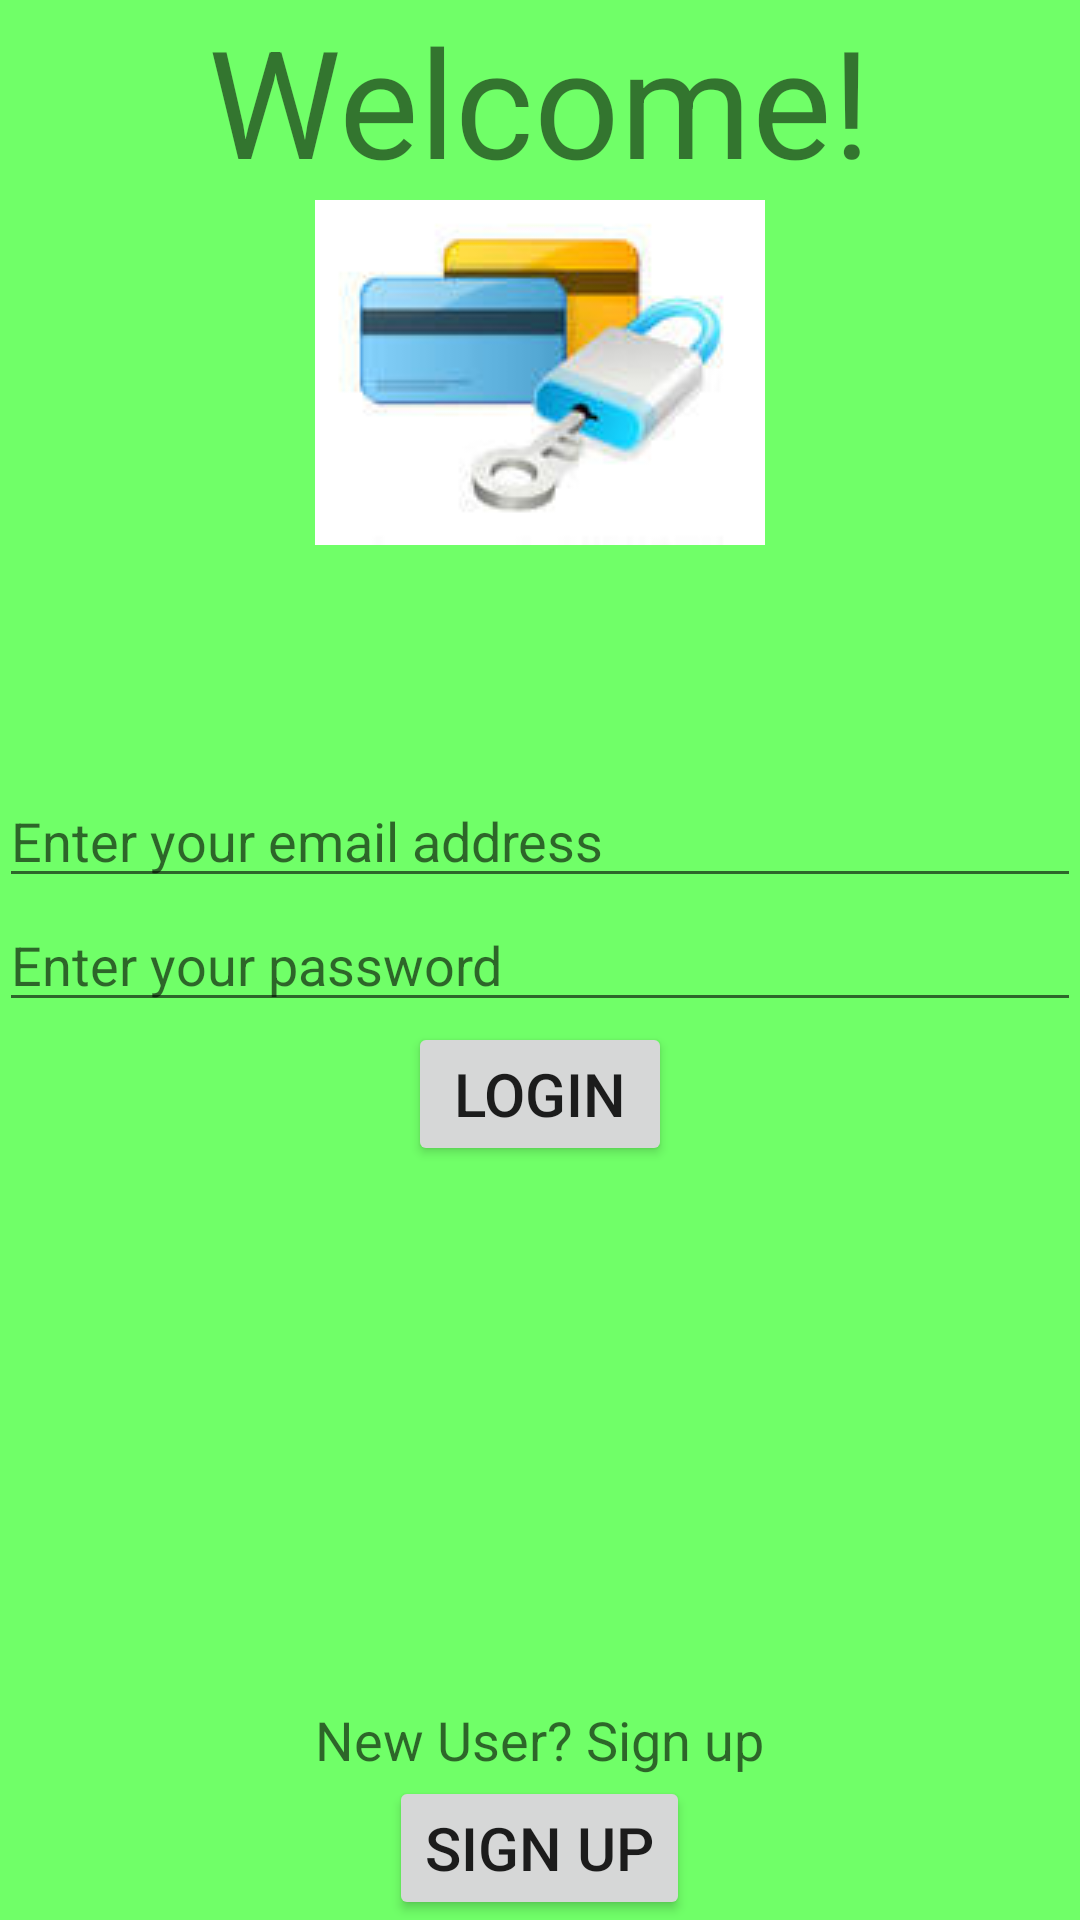

This screen was rendered from an Android layout file. Write that file and the resources it references.
<!-- AndroidManifest.xml: application theme AppTheme -->
<!-- res/layout/activity_start_up.xml -->
<?xml version="1.0" encoding="utf-8"?>

<RelativeLayout xmlns:android="http://schemas.android.com/apk/res/android"
    xmlns:tools="http://schemas.android.com/tools"
    android:layout_width="match_parent"
    android:layout_height="match_parent"
    android:paddingBottom="@dimen/activity_vertical_margin"
    android:paddingLeft="@dimen/activity_horizontal_margin"
    android:paddingRight="@dimen/activity_horizontal_margin"
    android:paddingTop="@dimen/activity_vertical_margin"
    tools:context="com.example.sourabh.e_cardcreator.MainActivity"
    android:background="#70ff68">

    <ImageView
        android:id="@+id/imageView2"
        android:layout_width="wrap_content"
        android:layout_height="wrap_content"
        android:src="@drawable/cardunlockimage"
        android:layout_below="@+id/textView"
        android:layout_alignLeft="@+id/textView3"
        android:layout_alignStart="@+id/textView3" />

    <TextView
        android:id="@+id/textView"
        android:layout_width="wrap_content"
        android:layout_height="wrap_content"
        android:layout_alignParentTop="true"
        android:layout_centerHorizontal="true"
        android:text="Welcome!"
        android:textSize="50sp" />

    <EditText
        android:id="@+id/editText"
        android:layout_width="match_parent"
        android:layout_height="wrap_content"
        android:hint="Enter your email address"
        android:layout_above="@+id/editText6"
        android:layout_alignParentLeft="true"
        android:layout_alignParentStart="true" />

    <EditText
        android:id="@+id/editText6"
        android:layout_width="match_parent"
        android:layout_height="wrap_content"
        android:ems="10"

        android:hint="Enter your password"
        android:inputType="textPassword"
        android:layout_centerVertical="true"
        android:layout_alignParentLeft="true"
        android:layout_alignParentStart="true" />

    <Button
        android:id="@+id/button2"
        android:layout_width="wrap_content"
        android:layout_height="wrap_content"
        android:onClick="loginbutton"
        android:text="Login"
        android:textSize="20sp"
        android:layout_below="@+id/editText6"
        android:layout_centerHorizontal="true" />

    <Button
        android:id="@+id/button3"
        android:layout_width="wrap_content"
        android:layout_height="wrap_content"
        android:layout_alignParentBottom="true"
        android:layout_centerHorizontal="true"
        android:onClick="SignUp"

        android:text="Sign Up"
        android:textSize="20sp" />

    <TextView
        android:id="@+id/textView3"
        android:layout_width="wrap_content"
        android:layout_height="wrap_content"
        android:layout_above="@+id/button3"
        android:layout_centerHorizontal="true"
        android:text="New User? Sign up"
        android:textAppearance="?android:attr/textAppearanceMedium" />


</RelativeLayout>
<!-- resources referenced by this layout -->
<resources>
  <!-- drawable cardunlockimage: jpg bitmap (drawable, 3407 bytes) -->
  <style name="AppTheme" parent="Theme.AppCompat.Light.NoActionBar">
          
          <item name="colorPrimary">@color/colorPrimary</item>
          <item name="colorPrimaryDark">@color/colorPrimaryDark</item>
          <item name="colorAccent">@color/colorAccent</item>
  
      </style>
  <!-- not gathered from this repository: default colours our renderer supplied (Android Studio template values) -->
  <color name="colorPrimary">#FF6200EE</color>
  <color name="colorPrimaryDark">#FF3700B3</color>
  <color name="colorAccent">#FF03DAC5</color>
</resources>
